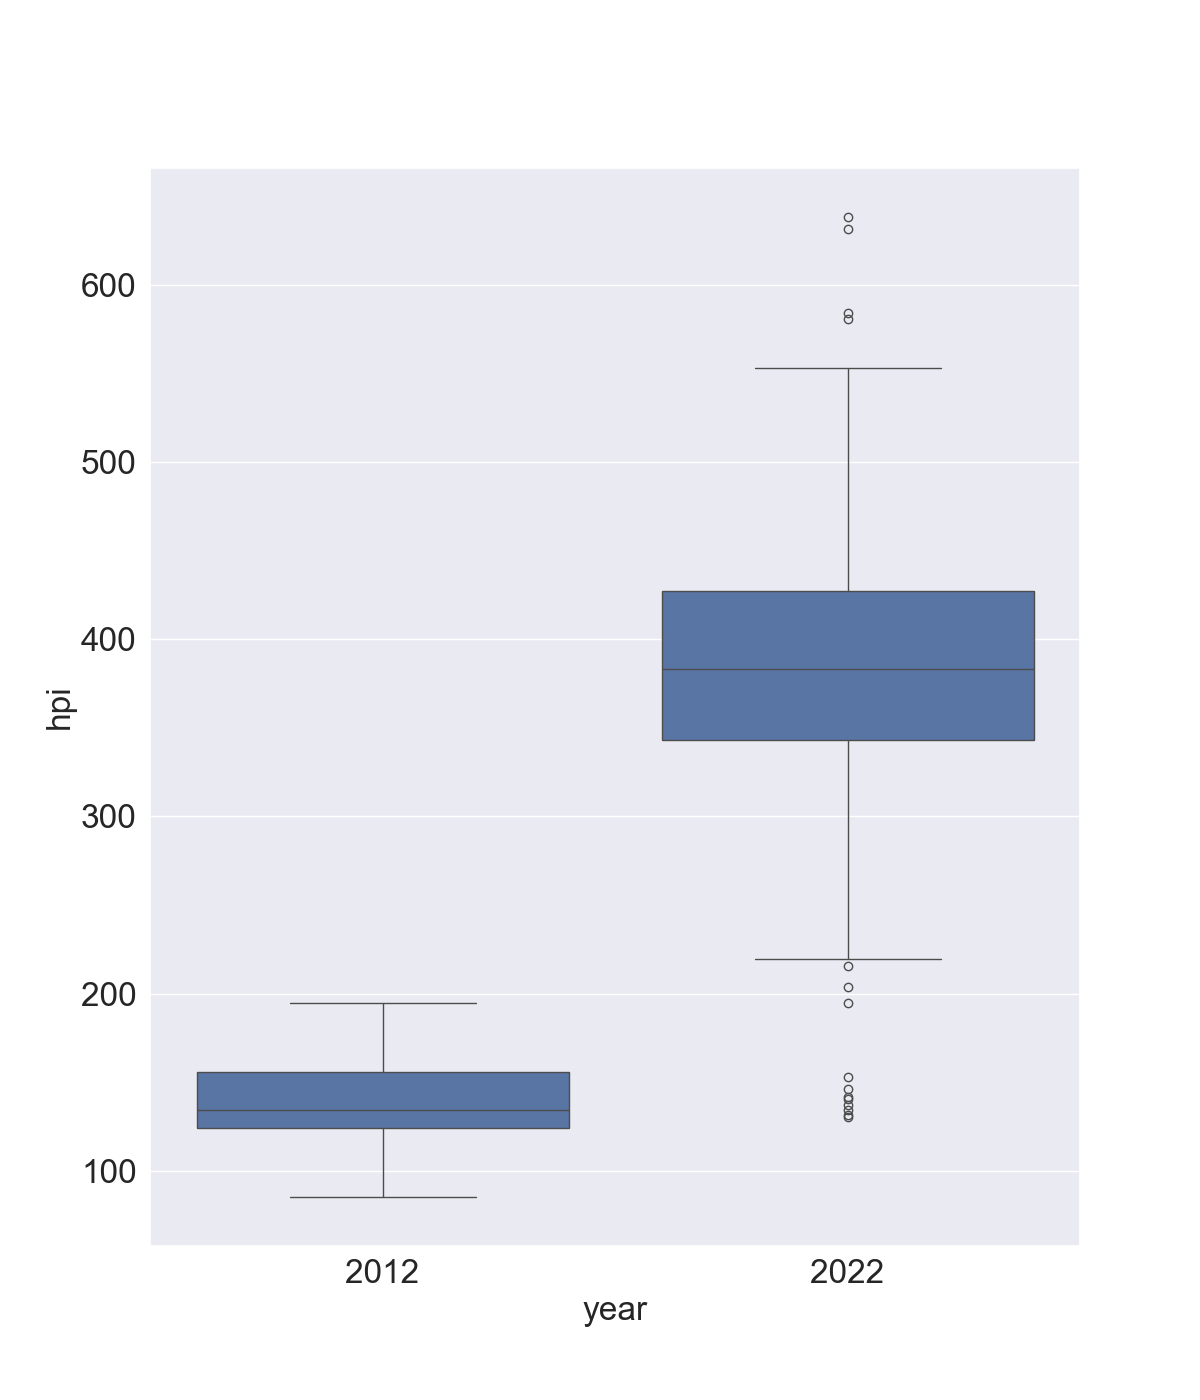

Values plotted in this chart, from the file beside it:
month, count, mean, std, min, 25%, 50%, 75%, max, iqr
feb 2012, 35.0, 136.2, 23.77, 85.3, 121, 131.9, 154.5, 194.6, 33.55
mar 2012, 35.0, 138.0, 21.45, 98.8, 123.5, 132.4, 154.6, 192.5, 31.1
apr 2012, 35.0, 140.4, 22.95, 99.9, 124.0, 134.6, 156.2, 192.3, 32.2
may 2012, 35.0, 140.2, 23.17, 98.3, 123.2, 136.2, 156.2, 188.6, 33.0
jun 2012, 35.0, 140.5, 22.81, 96.0, 122.2, 135.6, 157.1, 186.5, 34.8
jul 2012, 35.0, 140.8, 21.51, 101.6, 124.4, 134.9, 154.8, 184.4, 30.4
aug 2012, 35.0, 140.3, 21.43, 103.0, 126.1, 137.4, 156.6, 179.5, 30.5
sep 2012, 35.0, 139.1, 20.53, 101.3, 123.8, 137.1, 154.8, 176.4, 31.05
oct 2012, 35.0, 138.4, 20.54, 100.2, 125, 133.4, 155.6, 179.0, 30.5
nov 2012, 35.0, 139.1, 20.86, 101.5, 126.2, 134.1, 156.7, 178.7, 30.4
dec 2012, 35.0, 138.9, 21.08, 99.1, 124, 136.9, 153.3, 179.7, 29.4
jan 2022, 35.0, 365.1, 57.13, 195.0, 348.8, 368.4, 391.6, 506.2, 42.9
feb 2022, 35.0, 385.3, 59.9, 203.5, 367.2, 390.5, 412.9, 524.6, 45.6
mar 2022, 35.0, 406.3, 63.19, 215.8, 383.8, 414.5, 442.4, 539.9, 58.65
apr 2022, 35.0, 417, 68.01, 219.3, 389.0, 425.8, 453.9, 583.7, 64.85
may 2022, 35.0, 417.2, 85.94, 153.1, 362.9, 403.7, 454.9, 631.2, 92.1
jun 2022, 35.0, 403.8, 84.9, 146.1, 345.8, 401.8, 444.8, 638.1, 99.05
jul 2022, 35.0, 391.8, 79.46, 141.9, 339.7, 377.0, 421.5, 580.6, 81.8
aug 2022, 35.0, 380.2, 74.64, 140.3, 332.6, 374.2, 416.2, 540.7, 83.6
sep 2022, 35.0, 372.9, 73.01, 137.0, 328.7, 367.7, 407.2, 510.3, 78.5
oct 2022, 35.0, 368.1, 71.85, 131.5, 325.2, 371.0, 397.1, 510.6, 71.85
nov 2022, 35.0, 366.6, 70.27, 134.6, 324.3, 363.2, 404.7, 514.8, 80.4
dec 2022, 35.0, 358.4, 68.8, 130.5, 314.6, 364.0, 395.6, 522.8, 80.9
